Dataset: LabVirtualPlant (GitHub, jsjnrxx2001/LabVirtualPlant). Classes: batol gourd healthy, cashew healthy, corn healthy, lemon healthy, papaya healthy, tomato healthy, zucchini healthy.

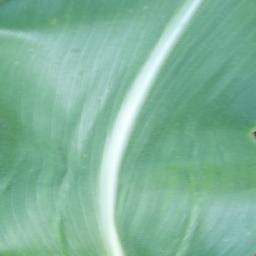
Label: corn healthy

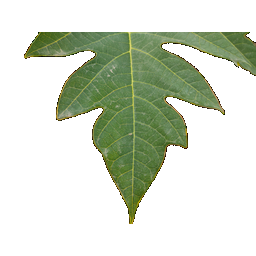
Label: papaya healthy

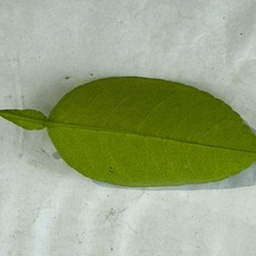
Label: lemon healthy

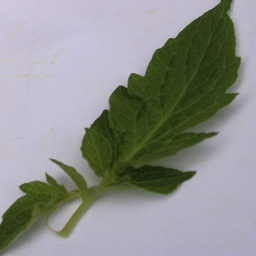
Label: tomato healthy

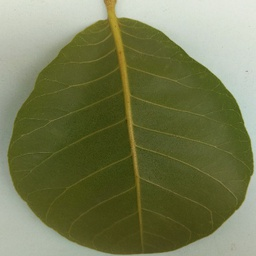
Label: cashew healthy

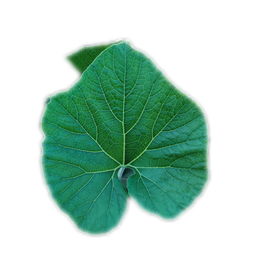
Label: batol gourd healthy
